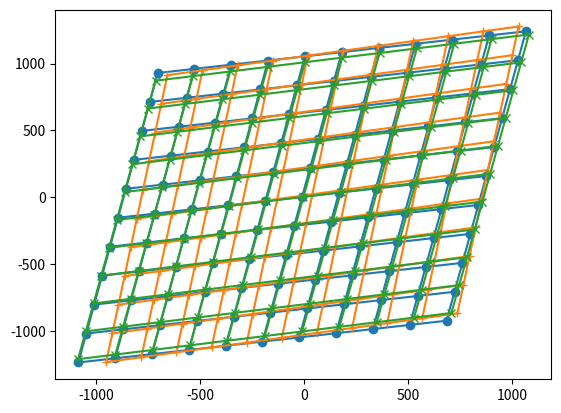

Here is the Python script that generated this plot:
import numpy as np
import matplotlib.pyplot as plt
import math

def transform(coords, parameters):
    Zoom_U, Zoom_V, Rot_U, Rot_V, Shift_U, Shift_V = parameters
    Rot_U = Rot_U * np.pi/180
    Rot_V = Rot_V * np.pi/180
    T = np.array(((Zoom_U * np.cos(Rot_U), Zoom_V * np.sin(Rot_U)), (Zoom_U * np.sin(Rot_V), Zoom_V * np.cos(Rot_V))))
    off = np.array(((Shift_U,),(Shift_V,)))

    coords_n = np.dot(T, coords) + off
    # coords_n = np.dot(T, coords) 
    return coords_n

def transform_high_order(coords, parameters_gen):
    # coords = np.vstack(x,y)
    # x = p_x[0] * x**0 * y**0 + p_x[1] * x**1 * y**0 + p_x[2] * x**0 * y**1 + p_x[3] * x**2 * y**0 + p_x[4] * x**1 * y**1 + p_x[5] * x**0 * y**2 + ...
    # y = p_y[0] * x**0 * y**0 + p_y[1] * x**1 * y**0 + p_y[2] * x**0 * y**1 + p_y[3] * x**2 * y**0 + p_y[4] * x**1 * y**1 + p_y[5] * x**0 * y**2 + ...
    p_x = parameters_gen[0,:]
    p_y = parameters_gen[1,:]

    coords_n = np.zeros(coords.shape)

    # x = p_x[0] * x**0 * y**0 + p_x[1] * x**1 * y**0 + p_x[2] * x**0 * y**1 + p_x[3] * x**2 * y**0 + p_x[4] * x**1 * y**1 +  + p_x[5] * x**0 * y**2 + ...

    for i in range(coords.shape[1]):
        for j in range(3 + 1):
            for k in range(j+1):
                # number of elements above a row inside pascal triangle
                # half of the square volume and half of the diagonal length
                # plus k
                index1 = int((j+1) * (j+1)/2 - (j+1)/2 + k)
                # pascal triangle contains this info itself on its 3rd diagonal
                # one row bellow
                # this is beacuse everything is constructed from ones
                # and adding them
                # if j>0:
                #     print(k + math.factorial(j + 1)/(math.factorial(2) * math.factorial(j-1)))
                #     # this is equvivalent to the above formula
                
                coords_n[0,i] += p_x[index1] * coords[0,i]**(j-k) * coords[1,i]**(k)
                coords_n[1,i] += p_y[index1] * coords[0,i]**(j-k) * coords[1,i]**(k)
                
    return coords_n

def get_para_3(coords_mask, coords_meas):
    coords_mask = coords_mask[:,:3]
    coords_meas = coords_meas[:3]
    A = np.vstack((coords_mask, np.ones(coords_mask.shape[1])))
    b = coords_meas
    return np.linalg.solve(A.T,b)

def get_para_LS(coords_mask, coords_meas):
    A = np.vstack((coords_mask, np.ones(coords_mask.shape[1])))
    ATA = np.dot(A,A.T)
    b = coords_meas
    ATb = np.dot(A,b)
    return np.linalg.solve(ATA,ATb)

def translate_params(y):
    # x_par[0]/x_par[1]
    # Zoom_U * np.cos(Rot_U)
    # Zoom_V * np.sin(Rot_U)
    # Zoom_U * np.sin(Rot_V)
    # Zoom_V * np.cos(Rot_V)
    # np.cos(Rot_U)/np.sin(Rot_V) = r_1/r_3
    # np.sin(Rot_U)/np.cos(Rot_V) = r_2/r_4

    # np.cos(Rot_U) = r_1/r_3 np.sin(Rot_V)
    # Rot_U = np.arccos(r_1/r_3 np.sin(Rot_V))

    # np.sin(np.arccos(r_1/r_3 np.sin(Rot_V)))/np.cos(Rot_V) = r_2/r_4
    # sqrt(1 - (r_1/r_3 np.sin(Rot_V))^2) = r_2/r_4 np.cos(Rot_V)
    # 1 - (r_1/r_3 np.sin(Rot_V))^2 = (r_2/r_4 np.cos(Rot_V))^2
    # 1 - (r_1/r_3)^2 * (1 - np.cos(Rot_V)^2) = (r_2/r_4 np.cos(Rot_V))^2
    r_1 = y[0]
    r_2 = y[1]
    r_3 = y[2]
    r_4 = y[3]

    # the derived formula has issues with large values
    # it can be complex, althouhg the imaginary part is everytime small and resulting just from the numerics
    if np.abs(r_1/r_3) > 1e10:
        Rot_V = 0
    else:
        Rot_V = (np.arccos((1 - (r_1/r_3)**2 + 0j)**(1/2)/((r_2/r_4)**2 - (r_1/r_3)**2 + 0j)**(1/2)))
        Rot_V = np.real(Rot_V)
    # also for negative angles it does give wrong sign, here correction
    if r_1/r_3<0:
        Rot_V = -1 * Rot_V

    Zoom_V = r_4/np.cos(Rot_V)
    Rot_U = np.arcsin(r_2/Zoom_V)
    Zoom_U = r_1/np.cos(Rot_U)
    return np.array((Zoom_U, Zoom_V, Rot_U/np.pi*180, Rot_V/np.pi*180, y[-2], y[-1]))

# def translate_params_NLS(x_par, y_par, x0):

    # Zoom_U * np.cos(Rot_U) = f1 = r1
    # Zoom_V * np.sin(Rot_U) = f2 = r2
    # Zoom_U * np.sin(Rot_V) = f3 = r3
    # Zoom_V * np.cos(Rot_V) = f4 = r4

    # df1/dZoom_U = np.cos(Rot_U)
    # df1/dZoom_V = 0
    # df1/dRot_U  = - Zoom_U * np.sin(Rot_U)
    # df1/dRot_V  = 0

    # df2/dZoom_U = 0
    # df2/dZoom_V = np.sin(Rot_U)
    # df2/dRot_U  = Zoom_V * np.cos(Rot_U)
    # df2/dRot_V  = 0

    # df3/dZoom_U = np.sin(Rot_V)
    # df3/dZoom_V = 0
    # df3/dRot_U  = 0
    # df3/dRot_V  = Zoom_U * np.cos(Rot_V)

    # df4/dZoom_U = 0
    # df4/dZoom_V = np.cos(Rot_V)
    # df4/dRot_U  = 0
    # df4/dRot_V  = - Zoom_V * np.sin(Rot_V)

    # Zoom_U = x0[0]
    # Zoom_V = x0[1]
    # Rot_U = x0[2]/180*np.pi
    # Rot_V = x0[3]/180*np.pi

    # x_1 = Zoom_U
    # x_2 = Zoom_V
    # x_3 = Rot_U
    # x_4 = Rot_V
    # x = np.array((x_1,x_2,x_3,x_4))
    # A = np.dot(Jf.T, Jf)
    # b = np.dot(Jf.T, r)
    # a = np.linalg.solve(A,b)

    # a[2] = a[2]/np.pi*180
    # a[3] = a[3]/np.pi*180

    # x[2] = x[2]/np.pi*180
    # x[3] = x[3]/np.pi*180

    # return x + a 


def Gaussian_Newton_for_NLS(Jacobian_fun, Residual_fun, beta_0, y, post_fun):

    Delta_tresh = 1e-10
    counter = 0
    Delta = 1
    beta = beta_0

    while (np.sum(Delta**2) > Delta_tresh) * (counter < 1e3):
        counter += 1
        Jf = Jacobian_fun(beta)
        r = Residual_fun(y, beta)
        A = np.dot(Jf.T, Jf)
        b = np.dot(Jf.T, r)
        Delta = np.linalg.solve(A,b)
        beta = beta + Delta

    residual = np.sum(r**2)
    beta = np.append(beta, np.array((y[-2],y[-1])))
    beta = post_fun(beta)
    return beta, residual, counter

def Unpack_beta_coord_translate(beta):
    Zoom_U = beta[0]
    Zoom_V = beta[1]
    Rot_U = beta[2]
    Rot_V = beta[3]

    return Zoom_U, Zoom_V, Rot_U, Rot_V

def Residual_for_coord_translate(y, beta):

    Zoom_U, Zoom_V, Rot_U, Rot_V = Unpack_beta_coord_translate(beta)

    r_1 = y[0] - Zoom_U * np.cos(Rot_U)
    r_2 = y[1] - Zoom_V * np.sin(Rot_U)
    r_3 = y[2] - Zoom_U * np.sin(Rot_V)
    r_4 = y[3] - Zoom_V * np.cos(Rot_V)
    r = np.array((r_1,r_2,r_3,r_4))

    return r

def Jacobian_for_coord_translate(beta):
    
    Zoom_U, Zoom_V, Rot_U, Rot_V = Unpack_beta_coord_translate(beta)
    
    df1a = np.cos(Rot_U)
    df1b = 0
    df1c = - Zoom_U * np.sin(Rot_U)
    df1d = 0

    df2a = 0
    df2b = np.sin(Rot_U)
    df2c = Zoom_V * np.cos(Rot_U)
    df2d = 0

    df3a = np.sin(Rot_V)
    df3b = 0
    df3c = 0
    df3d = Zoom_U * np.cos(Rot_V)

    df4a = 0
    df4b = np.cos(Rot_V)
    df4c = 0
    df4d = - Zoom_V * np.sin(Rot_V)
 
    Jf = np.array(((df1a , df1b, df1c, df1d),(df2a , df2b, df2c, df2d),(df3a , df3b, df3c, df3d),(df4a , df4b, df4c, df4d)))

    return Jf

def paramters_estimation_xy(coords_mask, coords_meas, estimator_fun):
    x_par = estimator_fun(coords_mask, coords_meas[0,:])
    y_par = estimator_fun(coords_mask, coords_meas[1,:])
    y = np.array((x_par[0], x_par[1], y_par[0], y_par[1], x_par[2], y_par[2]))
    return y

def paramters_rad_to_deg(beta):
    beta[2] *= 180/np.pi
    beta[3] *= 180/np.pi
    return beta


Shift_U = -10
Shift_V = 2
Zoom_U = 0.9
Zoom_V = 1.1
Rot_U = 10
Rot_V = 10

# Zoom_U = 1
# Zoom_V = 1
# Rot_U = 0
# Rot_V = 0


marker_scale = 1000
# 8 markers
U_mask = np.array((1,1,-1,-1, 1, -1, 0 , 0)) * marker_scale
V_mask = np.array((1,-1,1,-1, 0, 0 , 1, -1)) * marker_scale
# 4 markers
# U_mask = np.array((1,1,-1,-1)) * marker_scale
# V_mask = np.array((1,-1,1,-1)) * marker_scale
coords_mask = np.vstack((U_mask,V_mask))
sigma = 100
U_mask = U_mask + sigma * np.random.randn(U_mask.size)
V_mask = V_mask + sigma * np.random.randn(U_mask.size)
coords_mask_n = np.vstack((U_mask,V_mask))
# print(coords_mask_n)

parameters = [Zoom_U, Zoom_V, Rot_U, Rot_V, Shift_U, Shift_V]


coords_meas = transform(coords_mask_n, parameters)
y_3 = paramters_estimation_xy(coords_mask, coords_meas, get_para_3)
y_LS = paramters_estimation_xy(coords_mask, coords_meas, get_para_LS)

beta_0 = np.array((1,1,0,0,))

parameters_3_NLS, residual, interations = Gaussian_Newton_for_NLS(Jacobian_for_coord_translate, Residual_for_coord_translate, beta_0, y_3, paramters_rad_to_deg)
print("3_NLS_params, residual, iterations")
print((parameters_3_NLS), residual, interations)
parameters_LS_NLS, residual, interations = Gaussian_Newton_for_NLS(Jacobian_for_coord_translate, Residual_for_coord_translate, beta_0, y_LS, paramters_rad_to_deg)
print("3_NLS_params, residual, iterations")
print((parameters_LS_NLS), residual, interations)

parameters_3_direct = translate_params(y_3)
print("3_direct_params")
print(parameters_3_direct)
parameters_LS_direct = translate_params(y_LS)
print("LS_direct_params")
print(parameters_LS_direct)

# this is not so relevant, at first the parameters are non-linearly related to the coordinates
# also it depends on the poroportion of the writefield, respectively where the markers are
# better measure is from the coordinates
# print("3_NLS error from parameters")
# print(np.sum((parameters_3_NLS - parameters)**2))
# print("LS_NLS error from paramters")
# print(np.sum((parameters_LS_NLS - parameters)**2))
# print("their ratio")
# print(np.sum((parameters_3_NLS - parameters)**2)/np.sum((parameters_LS_NLS - parameters)**2))

U_mask = np.linspace(-1000,1000,11)
U, V = np.meshgrid(U_mask,U_mask)
coords_mask = np.vstack((U.flatten(),V.flatten()))


fig1, ax1 = plt.subplots()
coords_meas_r = transform(coords_mask, parameters)
ax1.plot(coords_meas_r[0,:],coords_meas_r[1,:], 'o')
coords_meas_r_m_x = np.reshape(coords_meas_r[0,:],(U_mask.size, U_mask.size))
coords_meas_r_m_y = np.reshape(coords_meas_r[1,:],(U_mask.size, U_mask.size))
ax1.plot(coords_meas_r_m_x, coords_meas_r_m_y, 'tab:blue')
ax1.plot(coords_meas_r_m_x.T, coords_meas_r_m_y.T, 'tab:blue')

coords_meas = transform(coords_mask, parameters_3_NLS)
ax1.plot(coords_meas[0,:],coords_meas[1,:], '+')
coords_meas_m_x = np.reshape(coords_meas[0,:],(U_mask.size, U_mask.size))
coords_meas_m_y = np.reshape(coords_meas[1,:],(U_mask.size, U_mask.size))
ax1.plot(coords_meas_m_x, coords_meas_m_y, 'tab:orange')
ax1.plot(coords_meas_m_x.T, coords_meas_m_y.T, 'tab:orange')

error1 = np.sum((coords_meas_r[1,:] - coords_meas[1,:])**2 + (coords_meas_r[0,:] - coords_meas[0,:])**2)
print("3_NLS error from coords")
print(error1/coords_meas[1,:].size)

coords_meas = transform(coords_mask, parameters_LS_NLS)
ax1.plot(coords_meas[0,:],coords_meas[1,:], 'x')
coords_meas_m_x = np.reshape(coords_meas[0,:],(U_mask.size, U_mask.size))
coords_meas_m_y = np.reshape(coords_meas[1,:],(U_mask.size, U_mask.size))
ax1.plot(coords_meas_m_x, coords_meas_m_y, 'tab:green')
ax1.plot(coords_meas_m_x.T, coords_meas_m_y.T, 'tab:green')

error2 = np.sum((coords_meas_r[1,:] - coords_meas[1,:])**2 + (coords_meas_r[0,:] - coords_meas[0,:])**2)
print("LS_NLS error from coords")
print(error2/coords_meas[1,:].size)
print("their ratio")
print(error1/error2)

plt.show()

